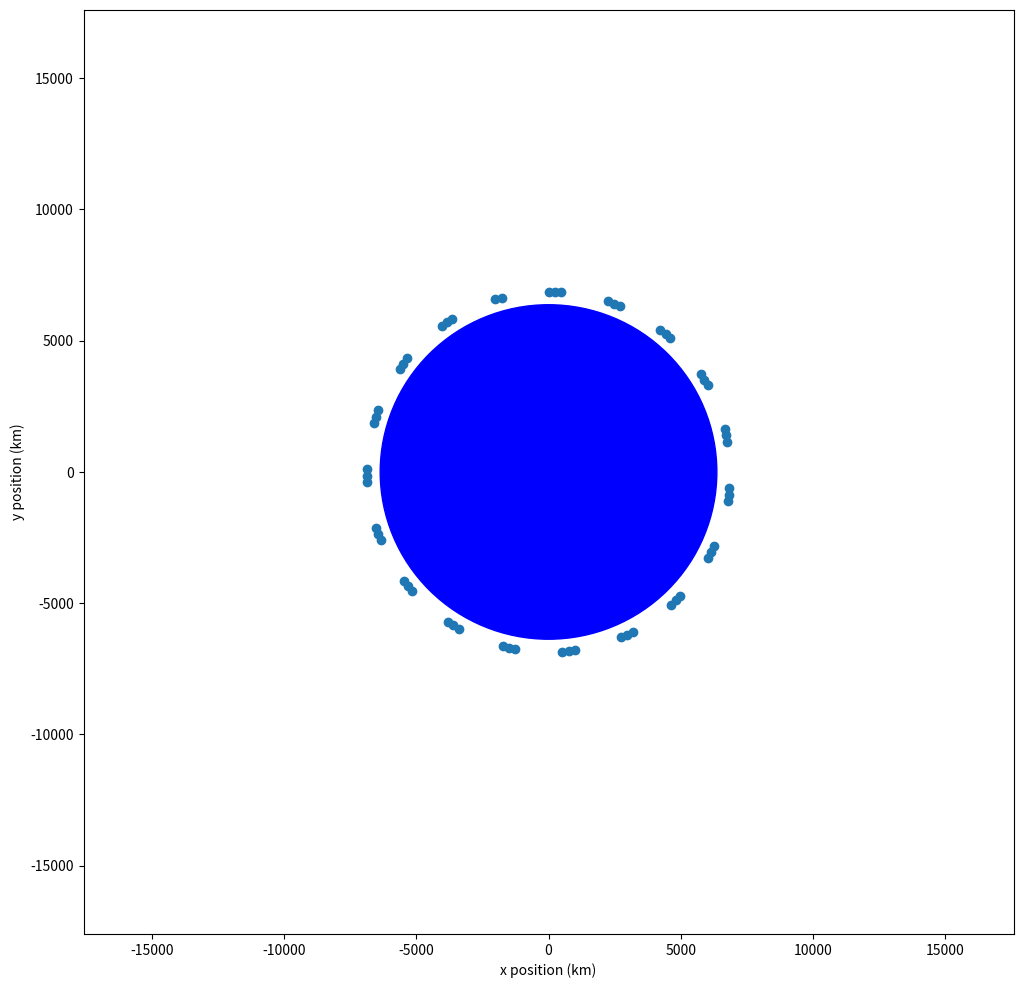
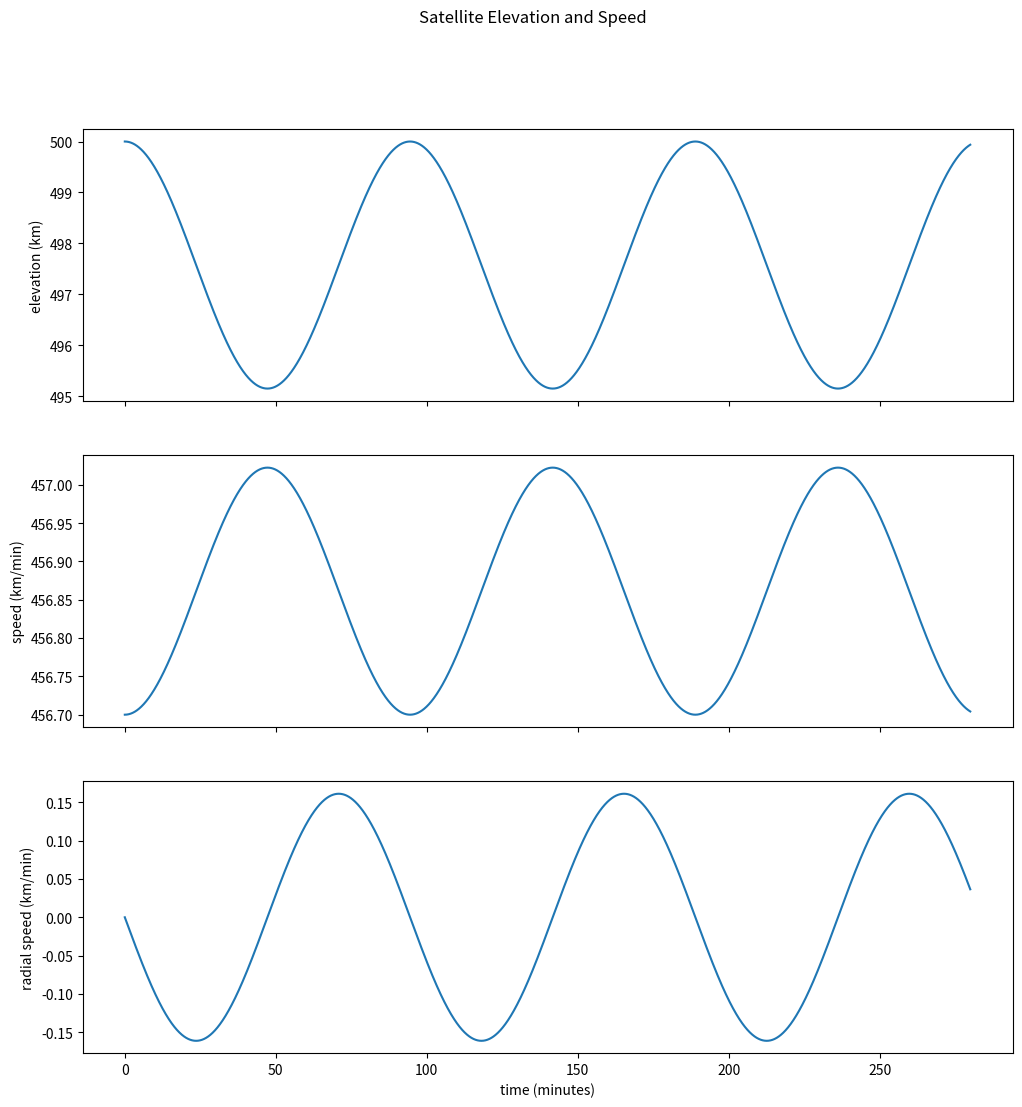

Reproduce these figures in Python, in order.
# Important math functions and the constant pi:
from math import sin, cos, atan2, sqrt, pi

# Use numpy library for dealing with arrays of floats:
import numpy as np

# Today we are adding Pandas for data presentation:
import pandas as pd

# The following import statement makes the plotting library available to us. There is also a mysterious
# statement beginning with % to work around a known Jupyter bug: https://github.com/jupyter/notebook/issues/3670
%matplotlib inline
import matplotlib.pyplot as plt

# Use unit testing framework to test each function we write:
import unittest

# The following two parameters are get us the strength of gravity at various heights:
g = 35.32                # 35.32 km/min**2 at Earth surface
radius_of_earth = 6371.0 # Earth radius in km

# The following two variables define the cannonball launch conditions:
initial_position = [0.0, radius_of_earth + 500.0]  # satellite begins at a 500 km high orbit
initial_velocity = [456.7, 0.0]                    # 456.7 km/min maintains the 500 km high orbit

# Properties of burns
burns = [(92, 3.8), (1800.0, 1.0)] # The second burn is ridiculously late. You will be fixing that.
burn_strength = 20.0

# The following two parameters establish the simulation time step and its maximum total duration:
delta_t = 0.05                # simulation time step in minutes --- 0.05 is every three seconds
# For one burn resulting in an elliptical orbit, 5600 is a good value (that is 280 minutes)
simulation_time_steps = 5600  # For two-burn transfer orbit, change this to 9600 for 480 minutes (that is 8 hours)

# rocket mass
rocket_mass = 30000 # Mercury-Redstone launch mass in kg

# Because we are working in kilometers and minutes, if we want energy in Joules, we need to convert
meters_per_kilometer = 1000.0 # needed for conversion to Joules -- two lines below
seconds_per_minute = 60.0 # needed for conversion to Joules -- one line below
conversion_to_joules = (meters_per_kilometer / seconds_per_minute)**2

# computes horizontal and vertical components of a vector and returns them as a tuple
def vector_from_length_and_angle(length: float, angle: float) -> np.ndarray:
    # we are working in degrees -- python's are expecting radians -- convert degrees to radian
    angle_in_radians = angle * pi / 180.0
    x_component = length * cos(angle_in_radians)
    y_component = length * sin(angle_in_radians)
    return np.array([x_component, y_component])

# get angle from components using atan2 version of arctangent function -- result is converted to degrees
def angle_from_vector(vector: np.ndarray) -> float:
    # use the arctangent function
    angle_in_radians = atan2(vector[1], vector[0])  
    # we are working in degrees -- python's functions return radians -- convert radians to degrees
    angle = angle_in_radians * 180.0 / pi
    # return the result
    return angle

# get length from components using Pythagorean theorem
def length_from_vector(vector: np.ndarray) -> float:
    length_squared = np.sum(vector**2)
    return sqrt(length_squared)

### Unit tests ###

class VectorTests(unittest.TestCase):
    
    def test_vector_from_length_and_angle(self):
        vector = vector_from_length_and_angle(1000.0, 30.0)
        expected_vector = np.array([866.02540378, 500.0])
        self.assertTrue(np.allclose(vector, expected_vector),
                        msg="Expected {}, but got {}".format(expected_vector, vector))
        
    def test_angle_from_vector(self):
        angle = angle_from_vector(np.array([866.02540378, 500.0]))
        self.assertAlmostEqual(angle, 30.0)
        
    def test_length_from_vector(self):
        length = length_from_vector(np.array([5.0, 12.0]))
        self.assertAlmostEqual(length, 13.0)

testSuite = unittest.TestLoader().loadTestsFromName("__main__.VectorTests")
testRunner = unittest.TextTestRunner(verbosity=2)
testRunner.run(testSuite)

# The fancy function declaration with the : after position and the -> before float
# says what the type of the argument and the return value is. The older, simpler way we were
# declaring functions would have just begun with:

# def strength_of_gravity(position):
      # this function encodes the strength of gravity....
    
# The new way of doing declarations is longer, and it is a matter of taste whether it helps readability.
# The new way of doing declarations says the position arguments is an np.ndarray (a numpy
# n-dimensional array). It says that the function returns a Boolean.
def strength_of_gravity(position: np.ndarray) -> float:
    # this function encodes the strength of gravity as a function of distance from the center of the Earth
    radius = length_from_vector(position)
    strength = g * radius_of_earth**2 / radius**2
    return strength

def direction_of_gravity(position: np.ndarray) -> np.ndarray:
    # this function encodes the direction of gravity (the angle)
    # gravity is attractive -- it always points toward the center of the Earth
    direction = angle_from_vector(position) + 180.0
    return direction

def acceleration_from_gravity(position: np.ndarray) -> np.ndarray:
    # using the strength and direction functions you have just implemented compute and
    # returns a 2x1 array for the acceleration of gravity
    strength = strength_of_gravity(position)
    direction = direction_of_gravity(position)
    acceleration = vector_from_length_and_angle(strength, direction)
    return acceleration

### Unit tests ###

class GravityTests(unittest.TestCase):

    # tests of strength

    def test_strength_of_gravity(self):
        position = np.array([radius_of_earth, 0.0])
        strength = strength_of_gravity(position)
        self.assertAlmostEqual(strength, g)

    def test_strength_of_gravity_high_up(self):
        position = np.array([0.0, 2.0 * radius_of_earth])
        strength = strength_of_gravity(position)
        self.assertAlmostEqual(strength, 0.25 * g)
        
    # tests of direction
        
    def test_direction_of_gravity_left(self):
        position = np.array([100.0, 0.0])
        direction = direction_of_gravity(position)
        self.assertEqual(direction, 180.0)

    def test_direction_of_gravity_up(self):
        position = np.array([0.0, -100.0])
        direction = direction_of_gravity(position)
        self.assertEqual(direction, 90.0)
        
    # tests of acceleration

    def test_acceleration_from_gravity_g_left(self):
        position = np.array([radius_of_earth, 0.0])
        acceleration = acceleration_from_gravity(position)
        expected_acceleration = np.array([-g, 0.0])
        self.assertTrue(np.allclose(acceleration, expected_acceleration),
                        msg="Expected {}, but got {}".format(expected_acceleration, acceleration))

    def test_acceleration_from_gravity_4g_up(self):
        position = np.array([0.0, -radius_of_earth / 2.0])
        acceleration = acceleration_from_gravity(position)
        expected_acceleration = np.array([0.0, 4.0 * g])
        self.assertTrue(np.allclose(acceleration, expected_acceleration),
                        msg="Expected {}, but got {}".format(expected_acceleration, acceleration))

testSuite = unittest.TestLoader().loadTestsFromName("__main__.GravityTests")
testRunner = unittest.TextTestRunner(verbosity=2)
testRunner.run(testSuite)


def strength_of_thrust(time: float) -> float:
    # This function requires some serious thought. I have gotten you started with a single line that is correct.
    # Work on finishing the function. The unit tests will pass when the function is right.
    for burn in burns:
        # burn is a tuple, unpack it.
        return 0.0
    # time was not during a burn
    return 0.0

def direction_of_thrust(velocity: np.ndarray) -> np.ndarray:
    # this function encodes the direction of thrust (the angle)
    direction = angle_from_vector(velocity)
    return direction

def acceleration_from_thrust(time: float, velocity: np.ndarray) -> np.ndarray:
    # using the strength and direction function, compute
    # a 2x1 array for the acceleration from thrust
    strength = strength_of_thrust(time)
    direction = direction_of_thrust(velocity)
    acceleration = vector_from_length_and_angle(strength, direction)
    return acceleration


### Unit tests ###

class BurnTests(unittest.TestCase):

    # tests of strength

    def test_strength_of_thrust_before_first_burn(self):
        first_burn = burns[0]
        burn_begin_time, burn_duration = first_burn
        time = burn_begin_time - 0.1
        strength = strength_of_thrust(time)
        self.assertAlmostEqual(strength, 0.0)

    def test_strength_of_thrust_during_first_burn(self):
        first_burn = burns[0]
        burn_begin_time, burn_duration = first_burn
        time = burn_begin_time + 0.5 * burn_duration
        strength = strength_of_thrust(time)
        self.assertAlmostEqual(strength, burn_strength)
        
    def test_strength_of_thrust_after_first_burn(self):
        first_burn = burns[0]
        burn_begin_time, burn_duration = first_burn
        time = burn_begin_time + burn_duration + 0.1
        strength = strength_of_thrust(time)
        self.assertAlmostEqual(strength, 0.0)

    def test_strength_of_thrust_before_last_burn(self):
        last_burn = burns[-1]
        burn_begin_time, burn_duration = last_burn
        time = burn_begin_time - 0.1
        strength = strength_of_thrust(time)
        self.assertAlmostEqual(strength, 0.0)

    def test_strength_of_thrust_during_last_burn(self):
        last_burn = burns[-1]
        burn_begin_time, burn_duration = last_burn
        time = burn_begin_time + 0.5 * burn_duration
        strength = strength_of_thrust(time)
        self.assertAlmostEqual(strength, burn_strength)
        
    def test_strength_of_thrust_after_last_burn(self):
        last_burn = burns[-1]
        burn_begin_time, burn_duration = last_burn
        time = burn_begin_time + burn_duration + 0.1
        strength = strength_of_thrust(time)
        self.assertAlmostEqual(strength, 0.0)

testSuite = unittest.TestLoader().loadTestsFromName("__main__.BurnTests")
testRunner = unittest.TextTestRunner(verbosity=2)
testRunner.run(testSuite)


# Initialize the x and y velocities
velocities = np.zeros((simulation_time_steps, 2))
velocities[0] = initial_velocity

# Initialize the x and y positions
positions = np.zeros((simulation_time_steps, 2))
positions[0] = initial_position

# Initialize the times
times = np.zeros((simulation_time_steps,))

# The 0th elements of velocities, positions, and times are already filled in, so start with 1
for i in range(1, simulation_time_steps):
    #
    # get all the before values
    #
    # velocities
    before_velocity = velocities[i - 1]
    # positions
    before_position = positions[i - 1]
    # time
    before_time = times[i - 1]
    #
    # fundamental change for 2nd-order Runge-Kutta -- estimate mid_position
    #
    mid_position = before_position + 0.5 * delta_t * before_velocity
    #
    # need before_acceleration
    #
    before_acceleration = acceleration_from_gravity(before_position) + acceleration_from_thrust(before_time, before_velocity)
    #
    # now can get mid_velocity estimate
    #
    mid_velocity = before_velocity + 0.5 * delta_t * before_acceleration
    #
    # also compute mid_time
    #
    mid_time = before_time + 0.5 * delta_t
    #
    # Using mid_position, mid_velocity, and mid_time compute mid_acceleration
    #
    mid_acceleration = acceleration_from_gravity(mid_position) + acceleration_from_thrust(mid_time, mid_velocity)
    #
    # calculate after_velocity using mid_acceleration
    #
    after_velocity = before_velocity + delta_t * mid_acceleration
    #
    # calculate after_position using the democratic combination 
    # of (after_velocity + before_velocity) / 2
    #
    after_position = before_position + delta_t * (after_velocity + before_velocity) / 2.0
    #
    # update time
    #
    after_time = before_time + delta_t
    #
    # assign the after values into their lists
    #
    velocities[i] = after_velocity
    positions[i] = after_position
    times[i] = after_time


df = pd.DataFrame({
    'time' : times[:],
    'x_pos' : positions[:, 0],
    'y_pos' : positions[:, 1],
    'x_vel' : velocities[:, 0],
    'y_vel' : velocities[:, 1]
})

# radius
df['radius'] = (df.x_pos**2 + df.y_pos**2)**0.5
# use the radius to get the elevation
df['elevation'] = df.radius - radius_of_earth
# get the speed
df['speed'] = (df.x_vel**2 + df.y_vel**2)**0.5
# construct a unit vector
df['xs_pos'] = df.x_pos / df.radius
df['ys_pos'] = df.y_pos / df.radius
# dot the unit vector into the velocity to get the radial speed (rate of altitude change)
df['radial_speed'] = df.x_vel * df.xs_pos + df.y_vel * df.ys_pos



sampled_df = df[ df.index % 100 == 0 ]

plt.figure(figsize=(12, 12))

plt.scatter(sampled_df.x_pos, sampled_df.y_pos)

plt.xlabel("x position (km)")
plt.ylabel("y position (km)")

# Some gibberish that draws a big blue circle representing the Earth:
earth = plt.Circle((0, 0), radius_of_earth, color='b')
plt.gcf().gca().add_artist(earth)

# Make the plot big enough to show the original and final orbits:
plot_limit = 8000
plt.xlim(-2.2 * plot_limit, 2.2 * plot_limit)
plt.ylim(-2.2 * plot_limit, 2.2 * plot_limit)

plt.show()

# Satellite Elevation and Speed

fig, axs = plt.subplots(3, figsize=(12, 12), sharex=True)
fig.suptitle('Satellite Elevation and Speed')

# first subplot
axs[0].set_ylabel('elevation (km)')
axs[0].plot(df.time, df.elevation)

# second subplot
axs[1].set_ylabel('speed (km/min)')
axs[1].plot(df.time, df.speed)

# third subplot
axs[2].set_ylabel('radial speed (km/min)')
axs[2].plot(df.time, df.radial_speed)

# Only set x label on the third subplot
axs[2].set_xlabel('time (minutes)')

"Roger, Houston"

# Make 'ke'

# Make 'pe'

# Make 'te'

# Satellite Kinetic and Potential Energy